Labelled photos from "dataset", an image-classification folder in An0jin/ToneiverseLinux. The possible labels are: autumn warm, spring warm, summer cool, winter cool.

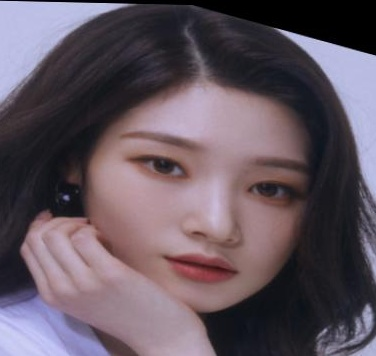
Label: summer cool

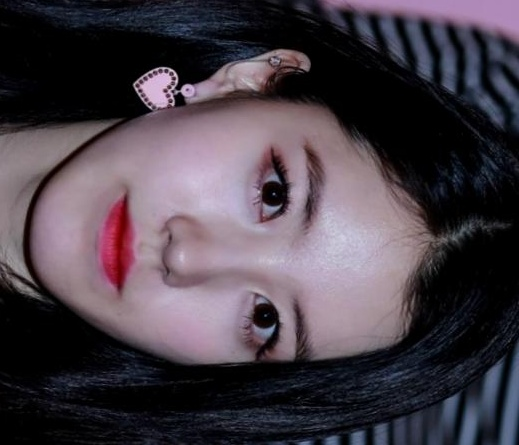
Label: summer cool

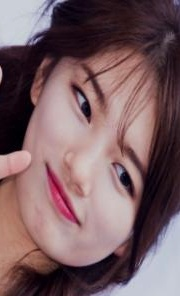
Label: spring warm

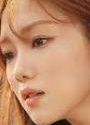
Label: autumn warm

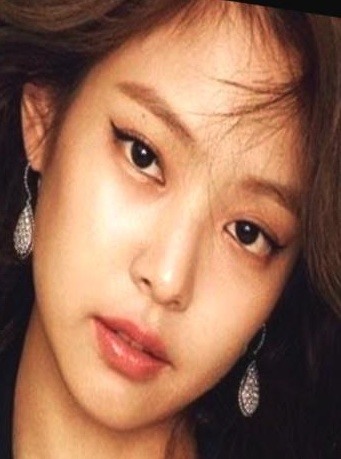
Label: autumn warm

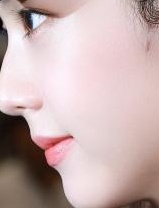
Label: winter cool
